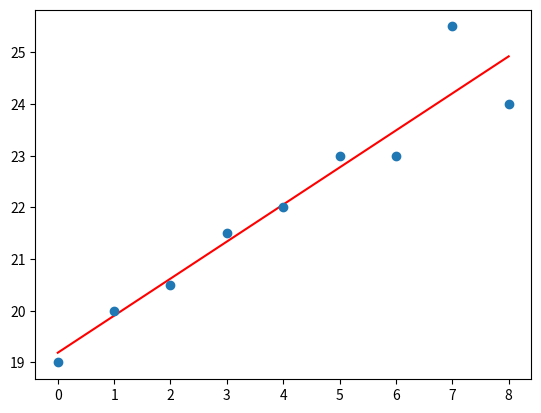

Write Python code to recreate this figure.
import matplotlib.pyplot as plt

import numpy as np

# x co-ordinates
x = np.arange(0, 9)
A = np.array([x, np.ones(9)])

# linearly generated sequence
y = [19, 20, 20.5, 21.5, 22, 23, 23, 25.5, 24]
# obtaining the parameters of regression line
w = np.linalg.lstsq(A.T, y)[0]

line = w[0] * x + w[1]  # regression line
plt.plot(x, line, "r-")
plt.plot(x, y, "o")
plt.show()
